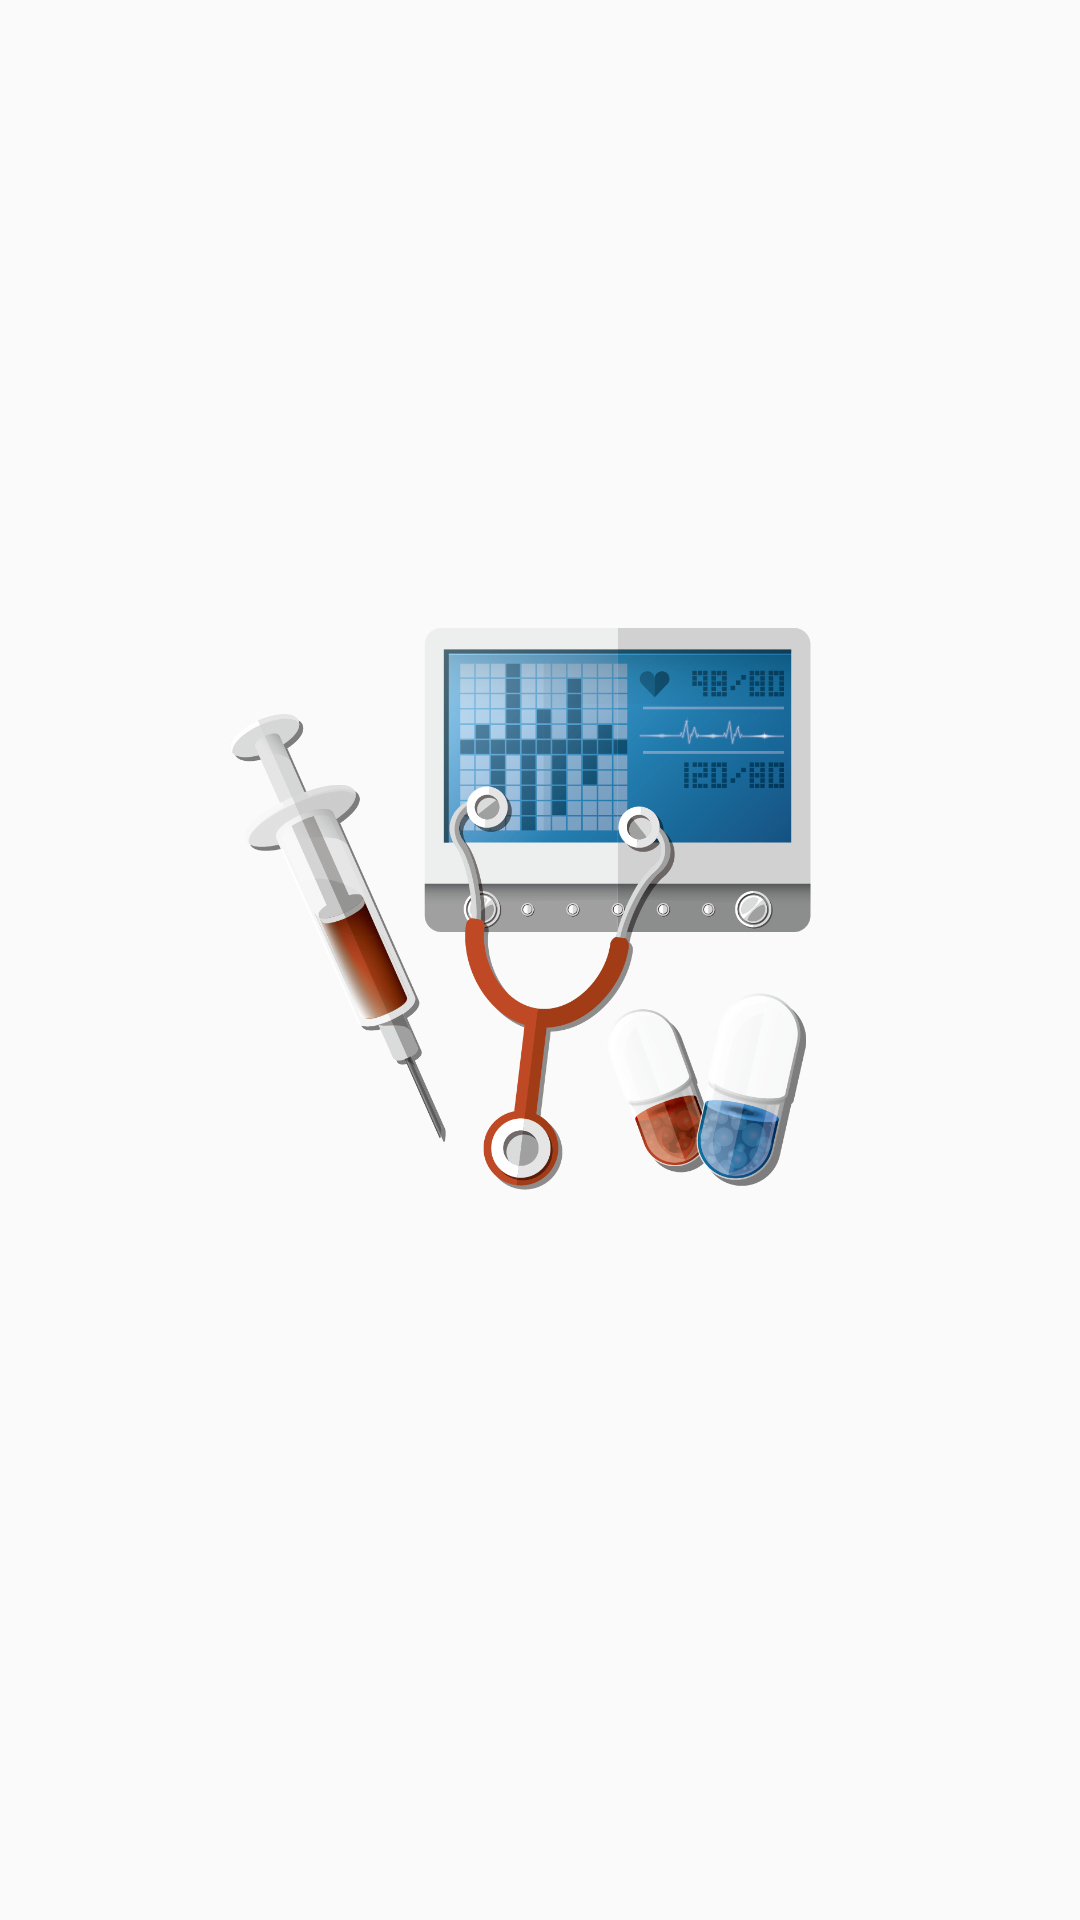

Here is an Android app screen rendered from its layout file. Give the layout XML and the strings, colors and styles it references.
<!-- AndroidManifest.xml: application theme AppTheme -->
<!-- res/layout/activity_splash.xml -->
<?xml version="1.0" encoding="utf-8"?>
<androidx.constraintlayout.widget.ConstraintLayout xmlns:android="http://schemas.android.com/apk/res/android"
    xmlns:app="http://schemas.android.com/apk/res-auto"
    xmlns:tools="http://schemas.android.com/tools"
    android:layout_width="match_parent"
    android:layout_height="match_parent"
    tools:context=".splash">

    <ImageView
        android:id="@+id/imageView16"
        android:layout_width="236dp"
        android:layout_height="394dp"
        android:layout_marginBottom="183dp"
        android:layout_marginEnd="88dp"
        android:layout_marginStart="87dp"
        android:layout_marginTop="154dp"
        app:layout_constraintBottom_toBottomOf="parent"
        app:layout_constraintEnd_toEndOf="parent"
        app:layout_constraintStart_toStartOf="parent"
        app:layout_constraintTop_toTopOf="parent"
        app:srcCompat="@drawable/logo" />
</androidx.constraintlayout.widget.ConstraintLayout>
<!-- resources referenced by this layout -->
<resources>
  <!-- drawable logo: png bitmap (drawable-v24, 255967 bytes) -->
  <style name="AppTheme" parent="Theme.AppCompat.Light.DarkActionBar">
          
          <item name="colorPrimaryDark">@color/colorPrimaryDark</item>
          <item name="colorPrimary">@color/pink</item>
          <item name="colorAccent">@color/colorAccent</item>
  
      </style>
  <color name="colorPrimaryDark">#F43B7A</color>
  <color name="pink">#FFB6C1</color>
  <color name="colorAccent">#1E1A1C</color>
</resources>
